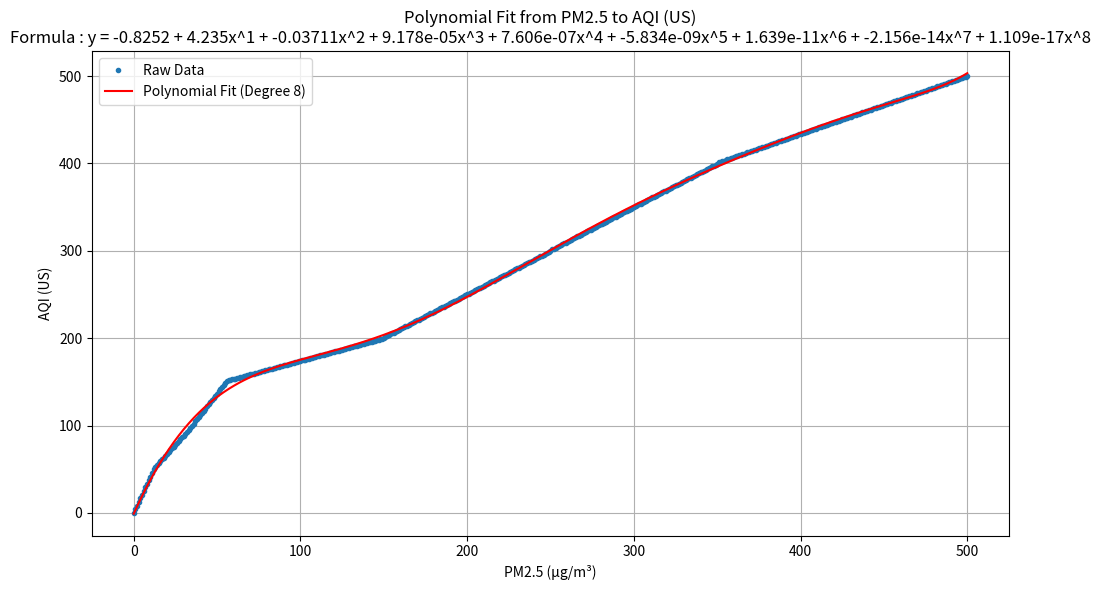

Source code (Python):
import numpy as np
import matplotlib.pyplot as plt

# AQI Breakpoints as (x, y) coordinates
# x = concentration (µg/m³), y = index value

# Define the key breakpoints from the table
key_breakpoints = [
    (0.0, 0),
    (12.0, 50),
    (12.1, 51),
    (35.4, 100),
    (35.5, 101),
    (55.4, 150),
    (55.5, 151),
    (150.4, 200),
    (150.5, 201),
    (250.4, 300),
    (250.5, 301),
    (350.4, 400),
    (350.5, 401),
    (500.0, 500)
]

def linear_interpolate(x1, y1, x2, y2, x):
    """Linear interpolation between two points"""
    return y1 + (y2 - y1) * (x - x1) / (x2 - x1)

def generate_all_integer_points(breakpoints):
    """Generate points for all integer x values with linear interpolation"""
    all_points = []
    
    # Find the range of x values
    min_x = int(breakpoints[0][0])
    max_x = int(breakpoints[-1][0])
    
    for x in range(min_x, max_x + 1):
        # Find which segment this x falls into
        for i in range(len(breakpoints) - 1):
            x1, y1 = breakpoints[i]
            x2, y2 = breakpoints[i + 1]
            
            if x1 <= x <= x2:
                if x == x1:
                    y = y1
                elif x == x2:
                    y = y2
                else:
                    y = linear_interpolate(x1, y1, x2, y2, x)
                
                all_points.append((x, round(y, 1)))
                break
    
    return all_points

# Generate all integer points
all_aqi_points = generate_all_integer_points(key_breakpoints)

print("All integer AQI points (concentration, index):")
print(f"Total points: {len(all_aqi_points)}")
print("\nFirst 20 points:")
for i, point in enumerate(all_aqi_points[:20]):
    print(f"({point[0]}, {point[1]})")

print("\n... (middle points omitted for display)")

print(f"\nLast 20 points:")
for point in all_aqi_points[-20:]:
    print(f"({point[0]}, {point[1]})")

# Create separate lists for easy use
pm25 = [point[0] for point in all_aqi_points]
aqi = [point[1] for point in all_aqi_points]

print(f"\nX values (0 to 500): {pm25[:10]}...{pm25[-10:]}")
print(f"Y values (interpolated): {aqi[:10]}...{aqi[-10:]}")

# Original breakpoints for reference
print(f"\nOriginal key breakpoints:")
for point in key_breakpoints:
    print(f"({point[0]}, {point[1]})")
    

print(f'{len(aqi)=}')
# Polynomial degree (adjust as needed)
degree = 8

# Fit polynomial
coefficients = np.polyfit(pm25, aqi, degree)
poly = np.poly1d(coefficients)

# Plot
x_fit = np.linspace(0, 500, 500)
y_fit = poly(x_fit)
formula = "y = " + " + ".join(
    [f"{coef:.4g}x^{i}" if i != 0 else f"{coef:.4g}" 
     for i, coef in enumerate(poly.coefficients[::-1])]
)
print(y_fit)
print(formula)

plt.figure(figsize=(10,6))
plt.plot(pm25, aqi, 'o', markersize=3, label='Raw Data')
plt.plot(x_fit, y_fit, 'r-', label=f'Polynomial Fit (Degree {degree})')
plt.xlabel("PM2.5 (µg/m³)")
plt.ylabel("AQI (US)")
plt.title(f"Polynomial Fit from PM2.5 to AQI (US)\nFormula : {formula}")
plt.grid(True)
plt.legend()
plt.tight_layout()
plt.show()
# Print the polynomial formula